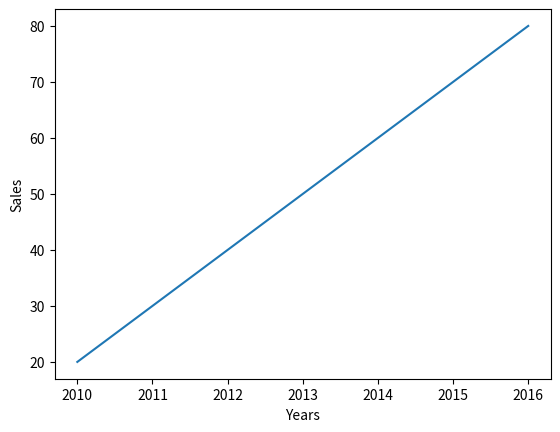

Recreate this plot in Python.
import matplotlib.pyplot as plt
yrs=[2010,2011,2012,2013,2014,2015,2016]
sales=[20,30,40,50,60,70,80]
plt.plot(yrs,sales)
plt.xlabel("Years")
plt.ylabel("Sales")
plt.show()